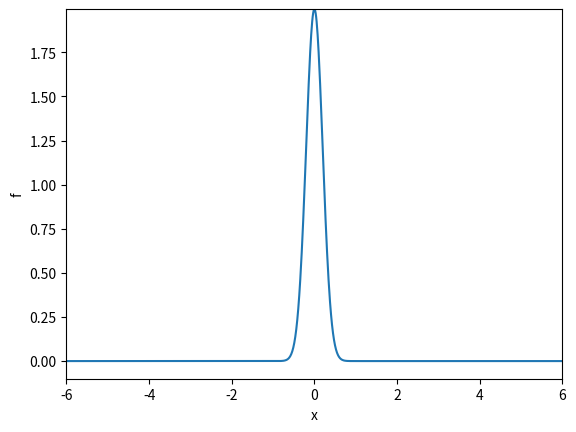

Reproduce this figure in Python.
import matplotlib.pyplot as plt
import numpy as np

def f(x, m, s):
    return (1.0/(np.sqrt(2*np.pi)*s))*np.exp(-0.5*((x-m)/s)**2)

m = 0;  s_start = 2;  s_stop = 0.2
s_values = np.linspace(s_start, s_stop, 30)

x = np.linspace(m -3*s_start, m + 3*s_start, 1000)
# f is max for x=m (smaller s gives larger max value)
max_f = f(m, m, s_stop)

y = f(x,m,s_stop)
lines = plt.plot(x,y)  #Returns a list of line objects!

plt.axis([x[0], x[-1], -0.1, max_f])
plt.xlabel('x')
plt.ylabel('f')

for s in s_values:
    y = f(x, m, s)
    lines[0].set_ydata(y) #update plot data and redraw
    plt.draw()
    plt.pause(0.1)
